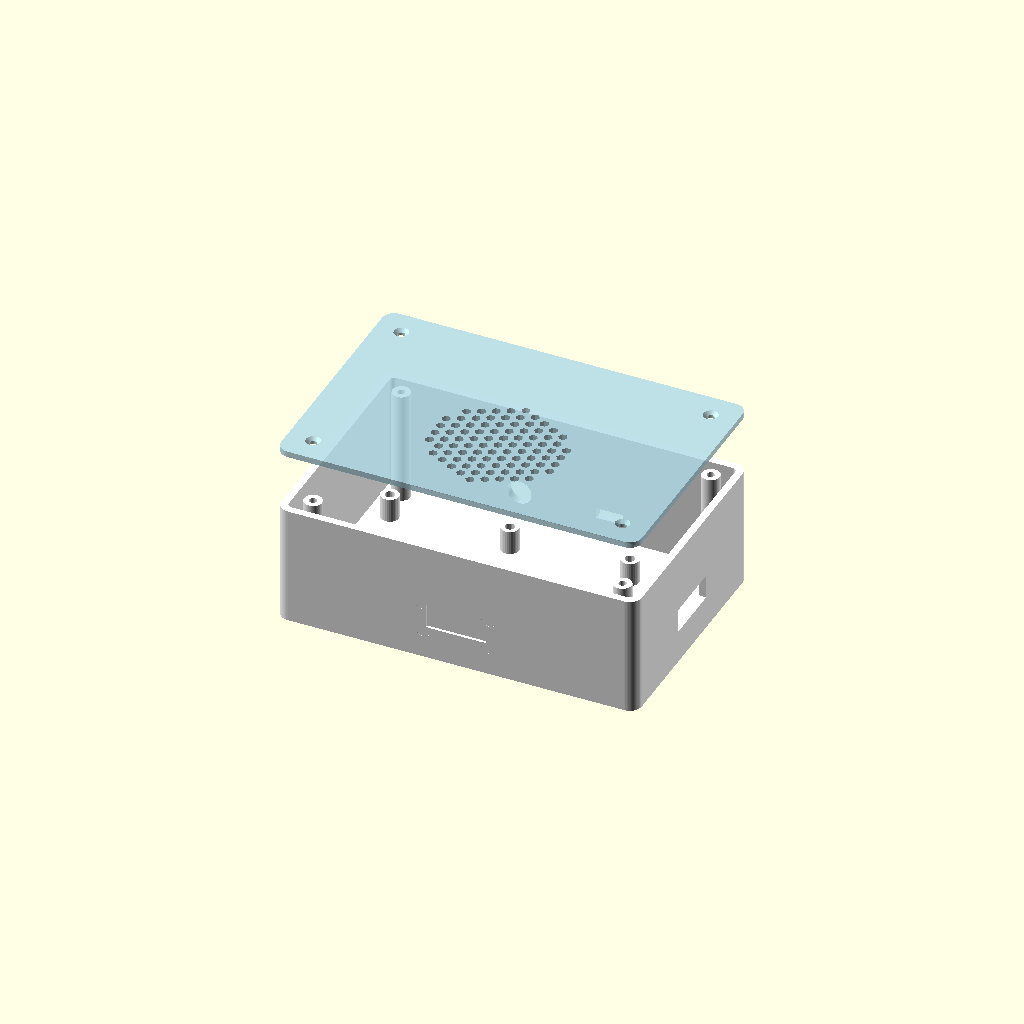
Cell 1: the model at its default parameters.
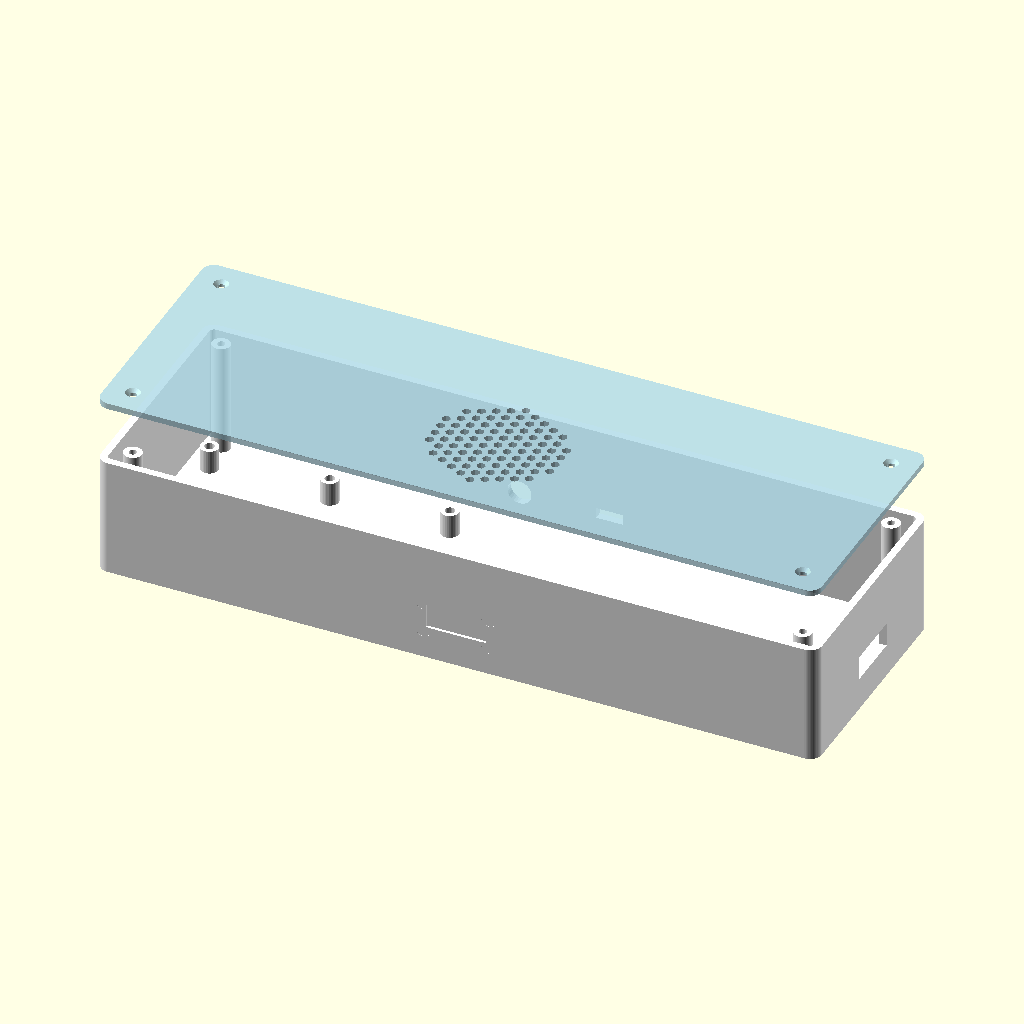
Cell 2: the same model with hub_length = 240.
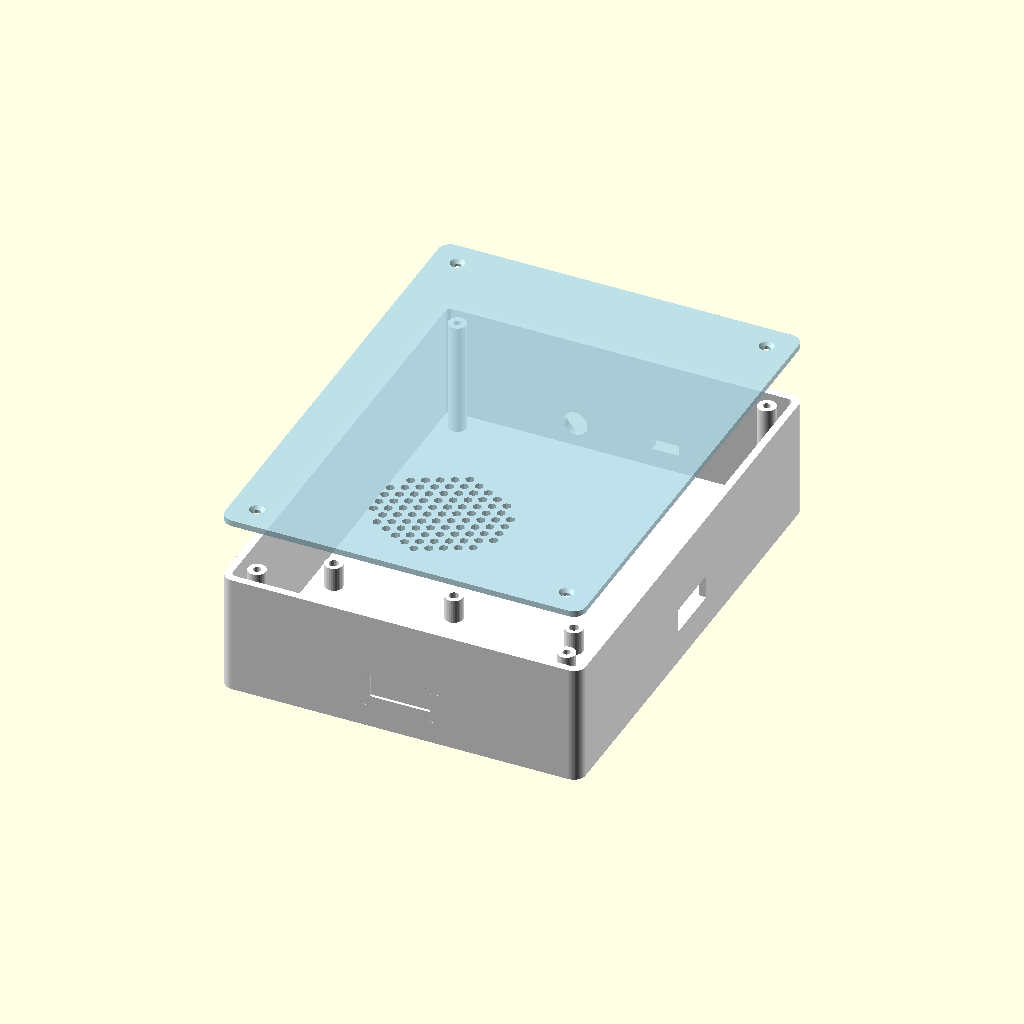
Cell 3: the same model with hub_width = 160.
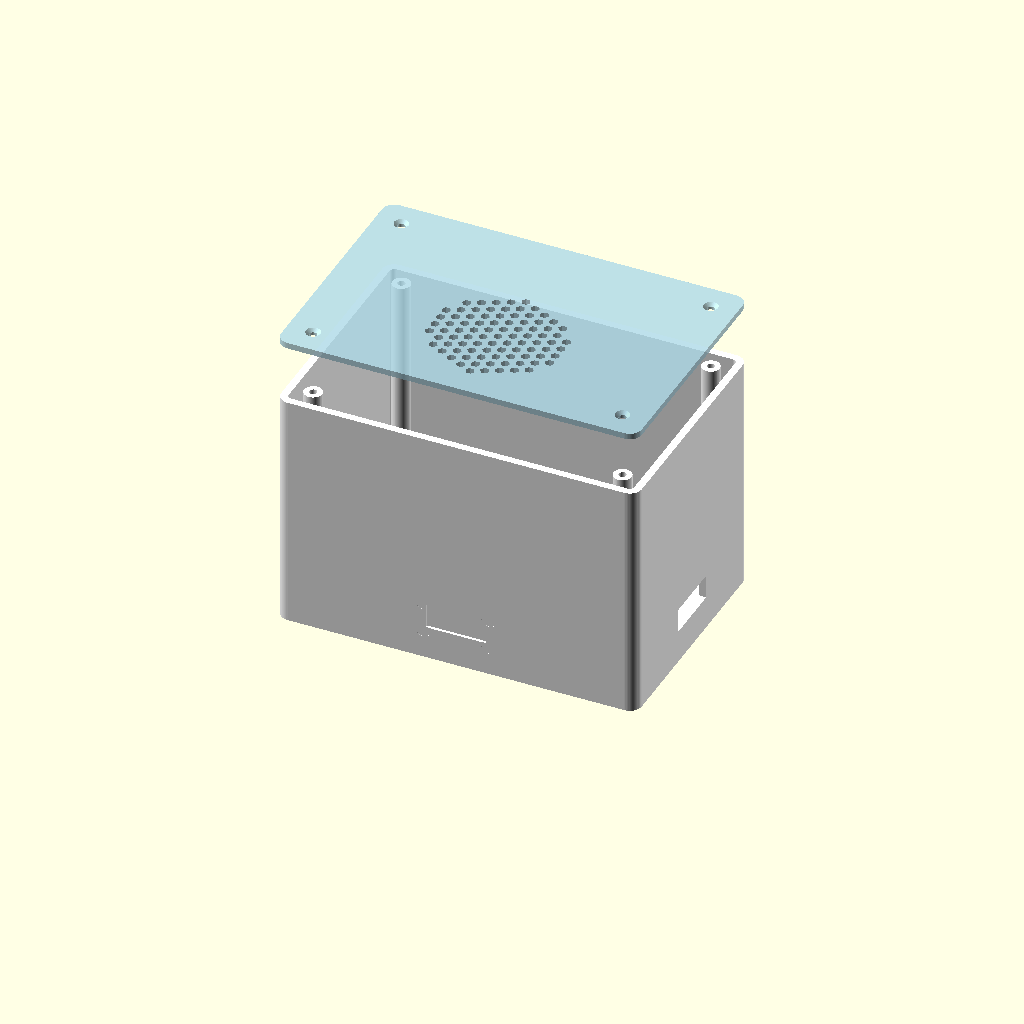
Cell 4: the same model with hub_height = 80.
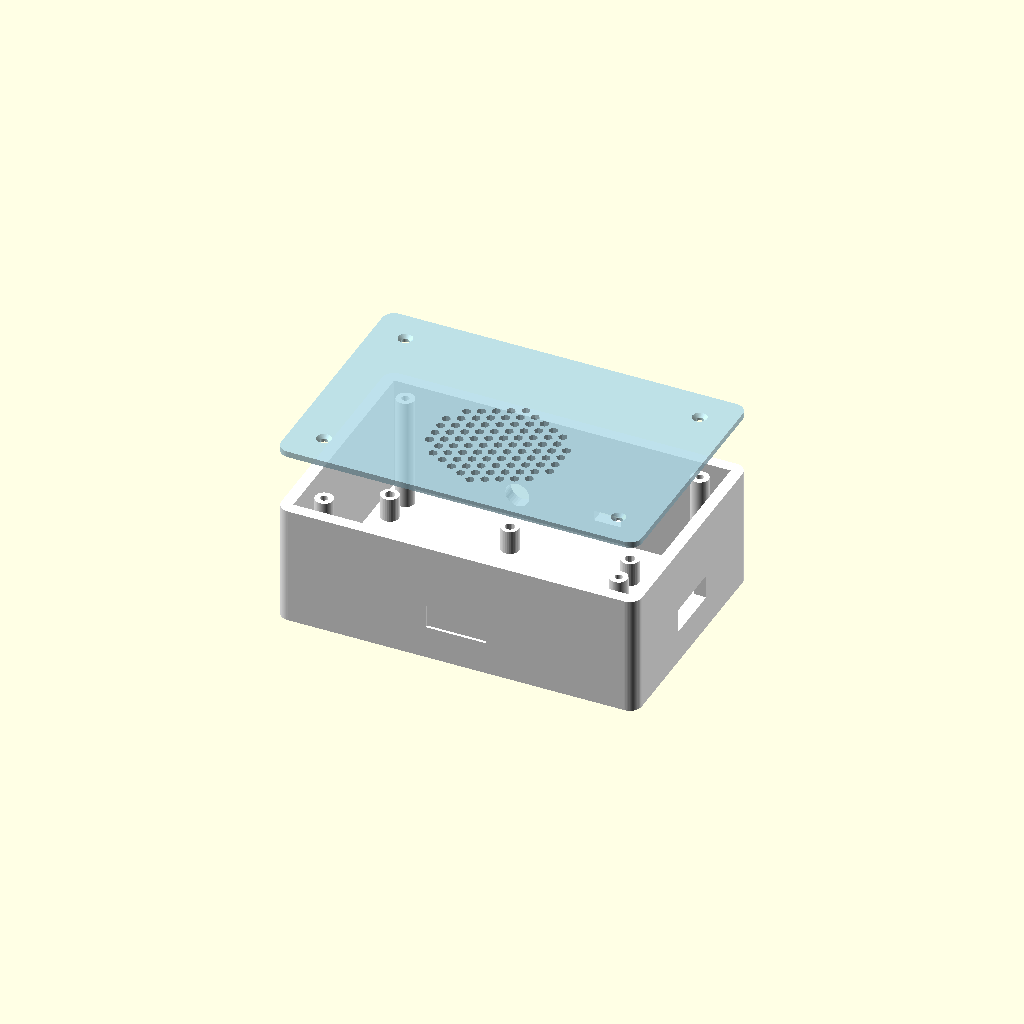
Cell 5 — wall_thickness set to 5, the other parameters unchanged.
One fixed orthographic camera (rotation 55°, 0°, 25°; colour scheme Cornfield) for every cell.
OpenSCAD source file hub_module_shell.scad:
// ==========================================
// Smart Pillbox Hub Module Shell Design
// ==========================================
// Author: Roo
// Date: 2026-03-02
// Description: Parametric 3D printable shell for the central hub module.
// Includes Speaker grille, Pogo Pin sockets, DC/USB-C ports, and PCB mounting.

// === 核心尺寸参数 (Core Dimensions) ===
hub_length = 120;        // 外部长度 (mm)
hub_width = 80;          // 外部宽度 (mm)
hub_height = 40;         // 外部高度 (mm)
wall_thickness = 2.5;    // 壁厚 (mm)
bottom_thickness = 2;    // 底板厚度 (mm)
fillet_radius = 4;       // 外部圆角半径 (mm)

// === 内部空间 (Inner Dimensions) ===
inner_length = hub_length - 2 * wall_thickness;
inner_width = hub_width - 2 * wall_thickness;
inner_depth = hub_height - bottom_thickness;

// === 盖子参数 (Lid Parameters) ===
lid_thickness = 2;       // 顶盖厚度 (mm)
lid_screw_dia = 2.5;     // 螺丝孔直径 (mm)
lid_screw_head_dia = 5.0;// 螺丝头直径 (mm)

// === 磁铁参数 (Magnet Parameters) - Copied from slave_module_shell.scad ===
magnet_diameter = 5.2;    // 磁铁孔直径 (mm, 含公差)
magnet_depth = 2.5;       // 磁铁孔深度 (mm)
magnet_spacing_x = 22;    // 磁铁水平间距 (mm) - Adjusted for pogo socket
magnet_spacing_z = 10;     // 磁铁垂直间距 (mm) - Adjusted for pogo socket

$fn = 60;

// ==========================================
// 辅助模块 (Helper Modules)
// ==========================================

// 圆角立方体
module rounded_cube(size, radius) {
    x = size[0];
    y = size[1];
    z = size[2];
    
    translate([radius, radius, 0])
    minkowski() {
        cube([x - 2*radius, y - 2*radius, z - 0.1]); 
        cylinder(r=radius, h=0.1);
    }
}

// ==========================================
// 功能组件模块 (Feature Modules)
// ==========================================

// 1. 扬声器格栅 (Speaker Grille)
module speaker_grille() {
    speaker_radius = 21;  // 42mm diameter area
    hole_d = 3;           // Hole diameter
    hole_spacing = 4;     // Hole spacing
    
    for (x = [-6:6]) {
        for (y = [-6:6]) {
            offset_x = x * hole_spacing;
            offset_y = y * hole_spacing + (x % 2) * hole_spacing/2;
            
            if (sqrt(offset_x*offset_x + offset_y*offset_y) <= speaker_radius) {
                translate([offset_x, offset_y, -1])
                    cylinder(d=hole_d, h=lid_thickness + 2, $fn=6);
            }
        }
    }
}

// 2. Pogo Pin 母座开孔 (Pogo Pin Socket Cutout)
module pogo_socket_cutout() {
    // Cutout for Mill-Max 850 sockets
    translate([-wall_thickness/2, 0, 0])
        cube([wall_thickness + 2, 20, 8], center=true);
}

// 2b. 磁铁盲孔 (Magnet Hole) - Copied from slave
module magnet_hole() {
    rotate([0, 90, 0])
        cylinder(d=magnet_diameter, h=magnet_depth + 0.1);
}

// 2c. 底部连接器组 (Bottom Connector Group)
module bottom_connector_group() {
     // Pogo Pin Socket (Center)
    pogo_socket_cutout();
    
    // Magnets (4 corners around pogo socket)
    // Top-Left
    translate([-wall_thickness, -magnet_spacing_x/2, magnet_spacing_z/2])
        magnet_hole();
        
    // Top-Right
    translate([-wall_thickness, magnet_spacing_x/2, magnet_spacing_z/2])
        magnet_hole();
        
    // Bottom-Left
    translate([-wall_thickness, -magnet_spacing_x/2, -magnet_spacing_z/2])
        magnet_hole();
        
    // Bottom-Right
    translate([-wall_thickness, magnet_spacing_x/2, -magnet_spacing_z/2])
        magnet_hole();
}


// 3. DC 插孔 (DC Jack Hole)
module dc_jack_hole() {
    rotate([90, 0, 0])
        cylinder(d=8, h=wall_thickness+4, center=true, $fn=30);
}

// 4. USB-C 插孔 (USB-C Hole)
module usbc_hole() {
    rotate([90, 0, 0])
        cube([9, 3.5, wall_thickness+4], center=true);
}

// 5. PCB 安装柱 (PCB Standoff)
module pcb_standoff() {
    difference() {
        cylinder(d=6, h=8, $fn=30);
        cylinder(d=3.2, h=8+0.1, $fn=20);
    }
}

// 6. 通风槽 (Ventilation Slots)
module ventilation_slots() {
    // 5 slots, 40x3mm
    for (i = [0:4]) {
        translate([0, i*5 - 10, -1]) // Centered Y group approx
            cube([40, 3, bottom_thickness + 2]);
    }
}

// 7. 盖子螺丝柱 (Lid Screw Post)
module lid_screw_post() {
    difference() {
        // Post
        cylinder(d=6, h=inner_depth); 
        // Screw hole
        translate([0, 0, inner_depth - 10])
            cylinder(d=2.5, h=11);
    }
}

// ==========================================
// 主体与顶盖 (Main Structures)
// ==========================================

// 主体盒子 (Hub Main Body)
module hub_main_body() {
    difference() {
        // A. 壳体 (Shell)
        union() {
            difference() {
                // Outer
                translate([-hub_length/2, -hub_width/2, 0])
                    rounded_cube([hub_length, hub_width, hub_height], fillet_radius);
                // Inner
                translate([-inner_length/2, -inner_width/2, bottom_thickness])
                    rounded_cube([inner_length, inner_width, hub_height], fillet_radius - wall_thickness);
            }
            
            // Lid Screw Posts (Added to union so they are solid)
            post_offset = 6;
            translate([inner_length/2 - post_offset, inner_width/2 - post_offset, bottom_thickness]) lid_screw_post();
            translate([inner_length/2 - post_offset, -(inner_width/2 - post_offset), bottom_thickness]) lid_screw_post();
            translate([-(inner_length/2 - post_offset), inner_width/2 - post_offset, bottom_thickness]) lid_screw_post();
            translate([-(inner_length/2 - post_offset), -(inner_width/2 - post_offset), bottom_thickness]) lid_screw_post();
        }
        
        // B. 侧面接口 (Side Cutouts)
        // Left Side (-X)
        translate([-hub_length/2, 0, 15])
             pogo_socket_cutout();
             
        // Right Side (+X)
        translate([hub_length/2, 0, 15])
             pogo_socket_cutout(); 

        // Bottom Side (-Y)
        translate([0, -hub_width/2, 15])
            rotate([0,0,90])
                bottom_connector_group();

        // C. 后部接口 (Rear Cutouts)
        // Rear is +Y (based on front being -Y in comments).
        // DC: Left from back view? Or Front view?
        // User: "Rear wall center left".
        // Let's put them symmetric.
        translate([-15, hub_width/2, 10])
            dc_jack_hole();
            
        translate([15, hub_width/2, 10])
            usbc_hole();
            
        // D. 通风槽 (Ventilation)
        // "Bottom rear (under speaker)". 
        // Note: User spec had "Speaker: Front 30mm" and "Vent: Rear under speaker". 
        // This is contradictory. Assuming "Under Speaker" is the priority.
        // Speaker is at Y = -hub_width/2 + 30.
        translate([-20, -hub_width/2 + 30, 0]) // Centered X=0 (minus half width of slots group 20)
            ventilation_slots();
    }
    
    // E. PCB Standoffs
    // Coordinates converted from User (0..120) to Center (-60..60)
    standoff_positions = [
        [10, 10], [10, 60], [50, 10], [50, 60], [90, 10], [90, 60]
    ];
    for (pos = standoff_positions) {
        translate([pos[0] - hub_length/2, pos[1] - hub_width/2, bottom_thickness])
            pcb_standoff();
    }
}

// 顶盖 (Hub Top Cover)
module hub_top_cover() {
    difference() {
        translate([-hub_length/2, -hub_width/2, 0])
            rounded_cube([hub_length, hub_width, lid_thickness], fillet_radius);
            
        // Speaker Grille
        // Position: 30mm from front wall.
        // Front is -Y.
        translate([0, -hub_width/2 + 30, 0])
            speaker_grille();
            
        // Screw Holes
        post_offset = 6;
        for (mx = [0,1]) {
            for (my = [0,1]) {
                x = (mx==0 ? 1 : -1) * (inner_length/2 - post_offset);
                y = (my==0 ? 1 : -1) * (inner_width/2 - post_offset);
                translate([x, y, -0.1]) cylinder(d=lid_screw_dia, h=lid_thickness+0.2);
                translate([x, y, lid_thickness/2]) cylinder(d1=lid_screw_dia, d2=lid_screw_head_dia, h=lid_thickness/2+0.1);
            }
        }
    }
}

// ==========================================
// 组装视图 (Assembly View)
// ==========================================

// 渲染主体 (Render Main Body)
color("White") 
    hub_main_body();

// 渲染顶盖 (Render Top Cover - Exploded)
translate([0, 0, hub_height + 20])
    color("LightBlue", 0.8) 
    hub_top_cover();
Parameter table extracted from the source (name, type, default, range or options):
hub_length: number, default 120
hub_width: number, default 80
hub_height: number, default 40
wall_thickness: number, default 2.5
bottom_thickness: number, default 2
fillet_radius: number, default 4
lid_thickness: number, default 2
lid_screw_dia: number, default 2.5
lid_screw_head_dia: number, default 5
magnet_diameter: number, default 5.2
magnet_depth: number, default 2.5
magnet_spacing_x: number, default 22
magnet_spacing_z: number, default 10
